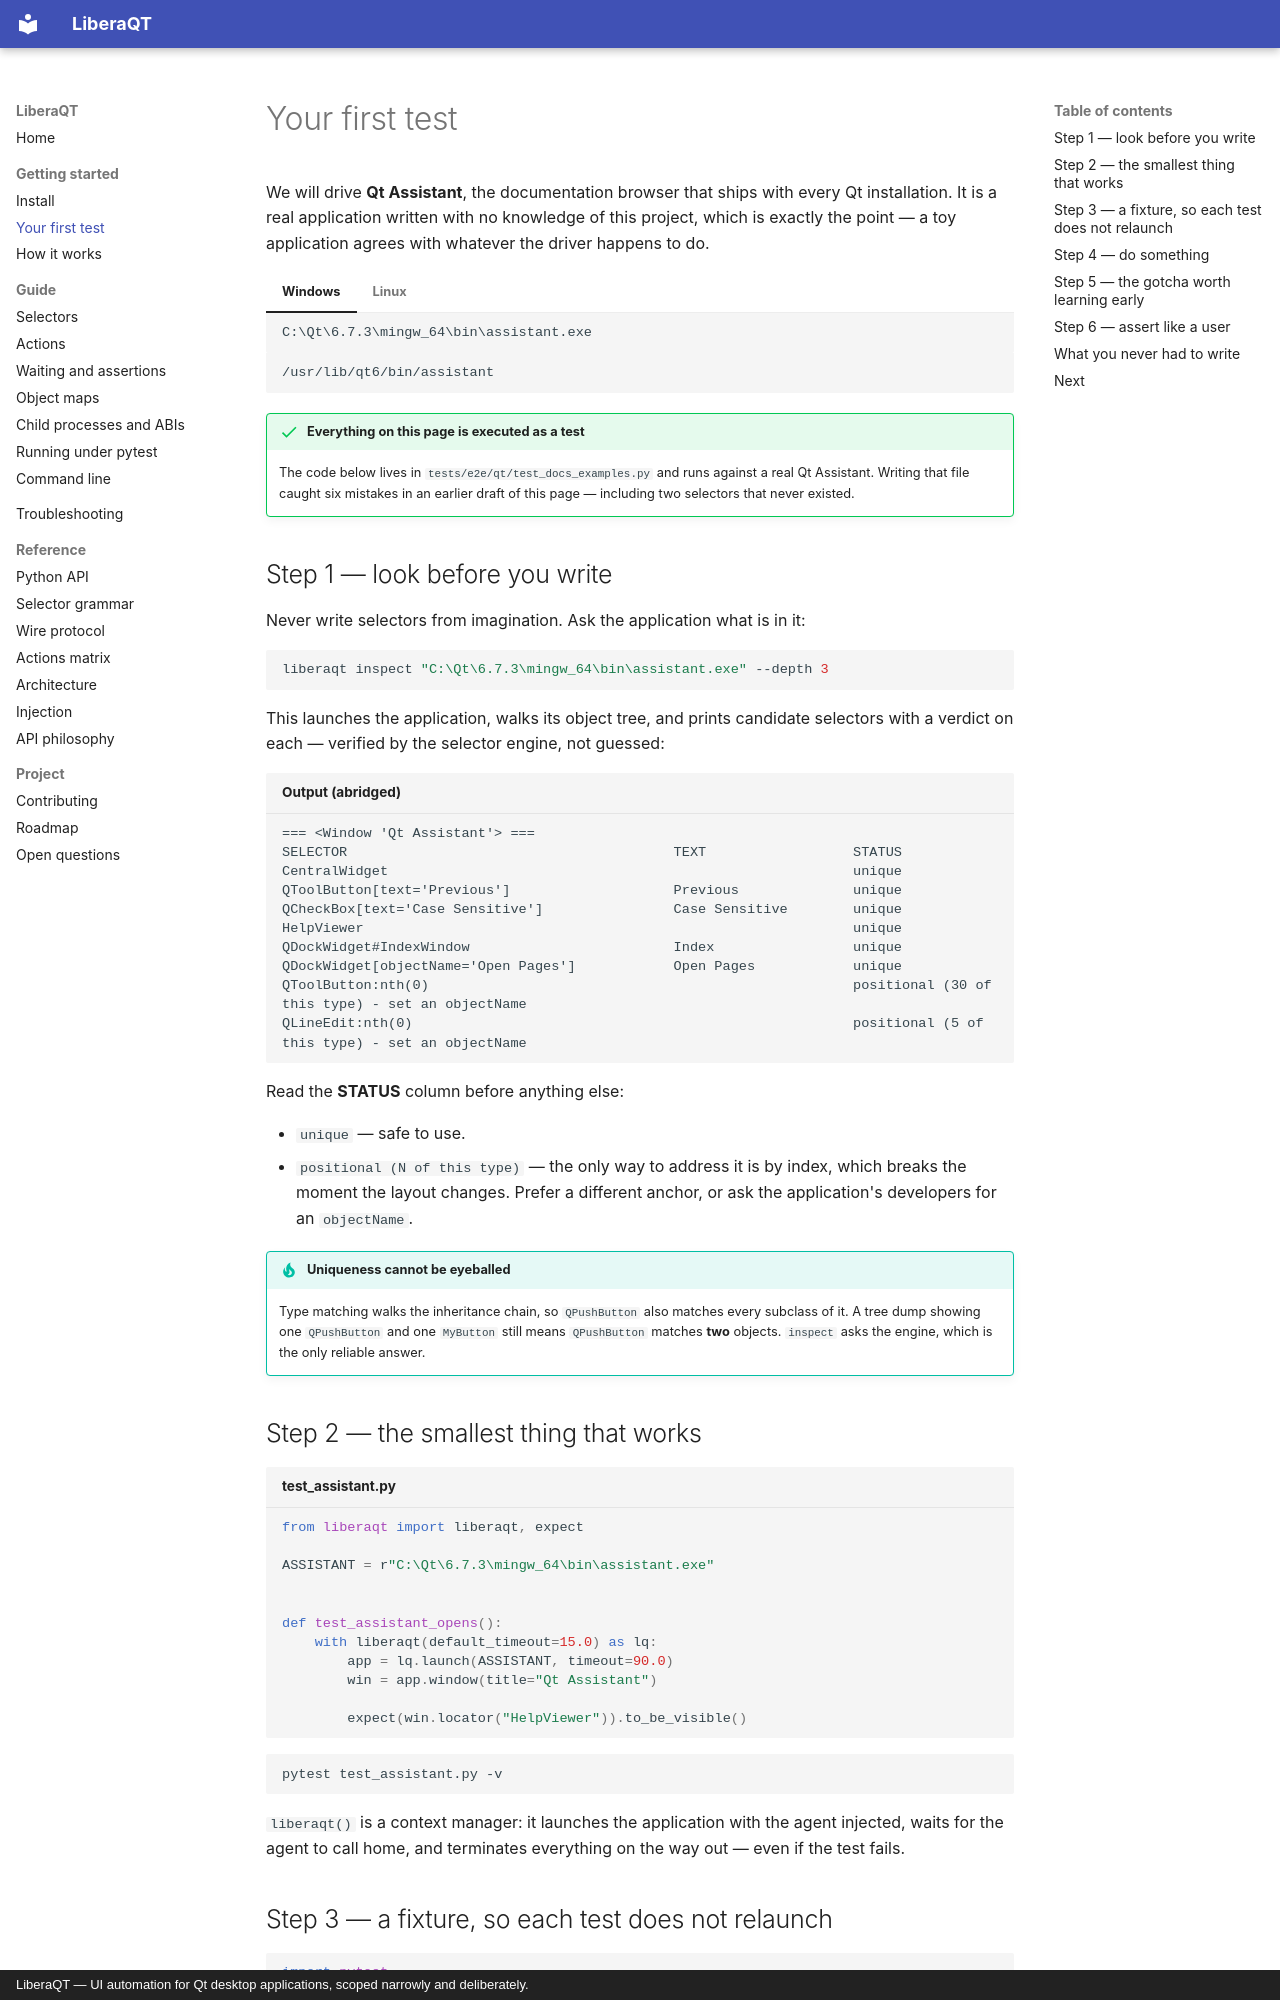

repository: sargis2000/LiberaQt · page: getting-started/first-test/index.html · generator: mkdocs · copyright: LiberaQT — UI automation for Qt desktop applications, scoped narrowly and deliberately.

# Your first test

We will drive **Qt Assistant**, the documentation browser that ships with every Qt installation.
It is a real application written with no knowledge of this project, which is exactly the point —
a toy application agrees with whatever the driver happens to do.

=== "Windows"

    ```
    C:\Qt\6.7.3\mingw_64\bin\assistant.exe
    ```

=== "Linux"

    ```
    /usr/lib/qt6/bin/assistant
    ```

!!! success "Everything on this page is executed as a test"
    The code below lives in `tests/e2e/qt/test_docs_examples.py` and runs against a real Qt Assistant.
    Writing that file caught six mistakes in an earlier draft of this page — including two
    selectors that never existed.

## Step 1 — look before you write

Never write selectors from imagination. Ask the application what is in it:

```bash
liberaqt inspect "C:\Qt\6.7.3\mingw_64\bin\assistant.exe" --depth 3
```

This launches the application, walks its object tree, and prints candidate selectors with a
verdict on each — verified by the selector engine, not guessed:

```title="Output (abridged)"
=== <Window 'Qt Assistant'> ===
SELECTOR                                        TEXT                  STATUS
CentralWidget                                                         unique
QToolButton[text='Previous']                    Previous              unique
QCheckBox[text='Case Sensitive']                Case Sensitive        unique
HelpViewer                                                            unique
QDockWidget#IndexWindow                         Index                 unique
QDockWidget[objectName='Open Pages']            Open Pages            unique
QToolButton:nth(0)                                                    positional (30 of this type) - set an objectName
QLineEdit:nth(0)                                                      positional (5 of this type) - set an objectName
```

Read the **STATUS** column before anything else:

- `unique` — safe to use.
- `positional (N of this type)` — the only way to address it is by index, which breaks the moment
  the layout changes. Prefer a different anchor, or ask the application's developers for an
  `objectName`.

!!! tip "Uniqueness cannot be eyeballed"
    Type matching walks the inheritance chain, so `QPushButton` also matches every subclass of it.
    A tree dump showing one `QPushButton` and one `MyButton` still means `QPushButton` matches
    **two** objects. `inspect` asks the engine, which is the only reliable answer.
